Run: headless pygame with SDL's dummy video driver; simulated clock (each Clock.tick advances the game by its frame time, no real sleeping); random seed 0; keys injected as events and as key.get_pressed() state; no mouse input.
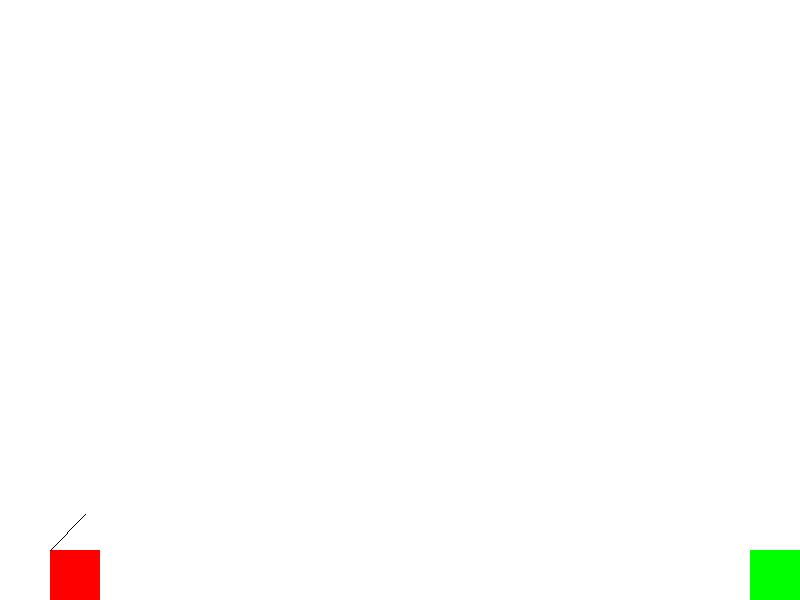
Frame 1 of 4 · flips 1–60 · no input
Frame 2 of 4 · flips 61–180 · tapped SPACE, RETURN · held RIGHT (→), D · screen unchanged from frame 1, image omitted
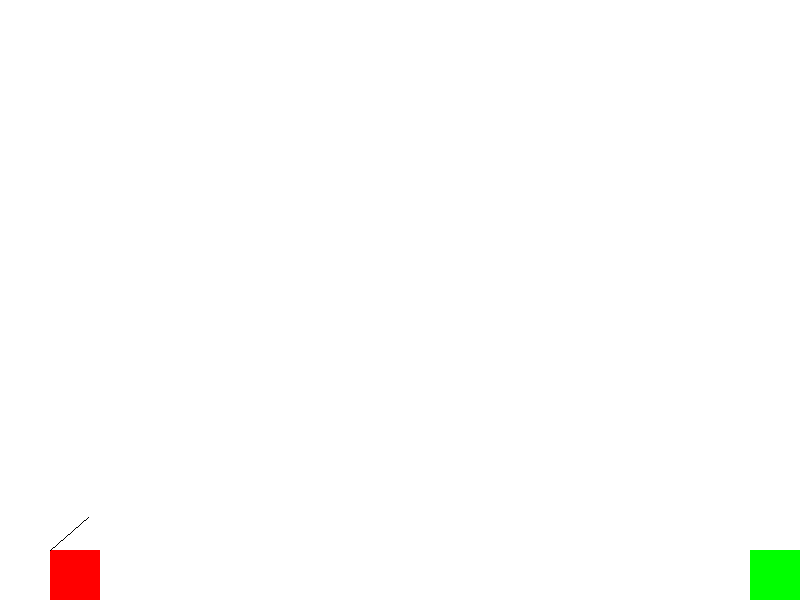
Frame 3 of 4 · flips 181–300 · held DOWN (↓), S
Frame 4 of 4 · flips 301–420 · held LEFT (←), A, UP (↑), W · screen same as frame 1, image omitted

The pygame program that drew these frames:

import math
import pygame
import sys
import time

pygame.init()

WIDTH, HEIGHT = 800, 600
WHITE = (255, 255, 255)
RED = (255, 0, 0)
BLACK = (0, 0, 0)
GREEN = (0, 255, 0)

screen = pygame.display.set_mode((WIDTH, HEIGHT))

font = pygame.font.Font(None, 36)

clock = pygame.time.Clock()

cannon_x, cannon_y = 50, HEIGHT - 50
cannon_angle = 45
cannon_velocity = 50

target_x, target_y = WIDTH - 50, HEIGHT - 50

projectile_x, projectile_y = cannon_x, cannon_y
projectile_angle = cannon_angle
projectile_velocity_x = 0
projectile_velocity_y = 0
projectile_in_flight = False
projectile_radius = 5

wind_velocity = 0

gravity = 0.1

score = 0

level = 1


while True:
    for event in pygame.event.get():
        if event.type == pygame.QUIT:
            pygame.quit()
            sys.exit()
        elif event.type == pygame.KEYDOWN:
            if event.key == pygame.K_SPACE and not projectile_in_flight:
                projectile_in_flight = True
                projectile_x, projectile_y = cannon_x, cannon_y
                projectile_angle = cannon_angle
                projectile_velocity_x = cannon_velocity * math.cos(math.radians(projectile_angle)) + wind_velocity
                projectile_velocity_y = -cannon_velocity * math.sin(math.radians(projectile_angle))
            elif event.key == pygame.K_UP:
                cannon_angle += 5
            elif event.key == pygame.K_DOWN:
                cannon_angle -= 5
            elif event.key == pygame.K_LEFT:
                cannon_velocity -= 5
            elif event.key == pygame.K_RIGHT:
                cannon_velocity += 5
            elif event.key == pygame.K_w:
                wind_velocity += 0.1
            elif event.key == pygame.K_s:
                wind_velocity -= 0.1

    if projectile_in_flight:
        projectile_x += projectile_velocity_x
        projectile_y -= projectile_velocity_y
        projectile_velocity_y += gravity

        if (projectile_x - target_x) ** 2 + (projectile_y - target_y) ** 2 < 50 ** 2:
            score += 1
            level += 1
            target_x = random.randint(0, WIDTH - 50)
            target_y = random.randint(0, HEIGHT - 50)
            print("Hit!")
            projectile_in_flight = False

        if projectile_x < 0 or projectile_x > WIDTH or projectile_y < 0 or projectile_y > HEIGHT:
            projectile_in_flight = False


    screen.fill(WHITE)
    pygame.draw.rect(screen, RED, (cannon_x, cannon_y, 50, 50))
    pygame.draw.line(screen, BLACK, (cannon_x, cannon_y), (cannon_x + 50 * math.cos(math.radians(cannon_angle)), cannon_y - 50 * math.sin(math.radians(cannon_angle))))
    pygame.draw.rect(screen, GREEN, (target_x, target_y, 50, 50))
    if projectile_in_flight:
        pygame.draw.circle(screen, BLACK, (int(projectile_x), int(projectile_y)), projectile_radius)
    #text = font.render(f"Angle: {cannon_angle}, Velocity: {cannon_velocity}", True, BLACK)
    #screen.blit(text, (10, 10))

    pygame.display.flip()

    clock.tick(60)
